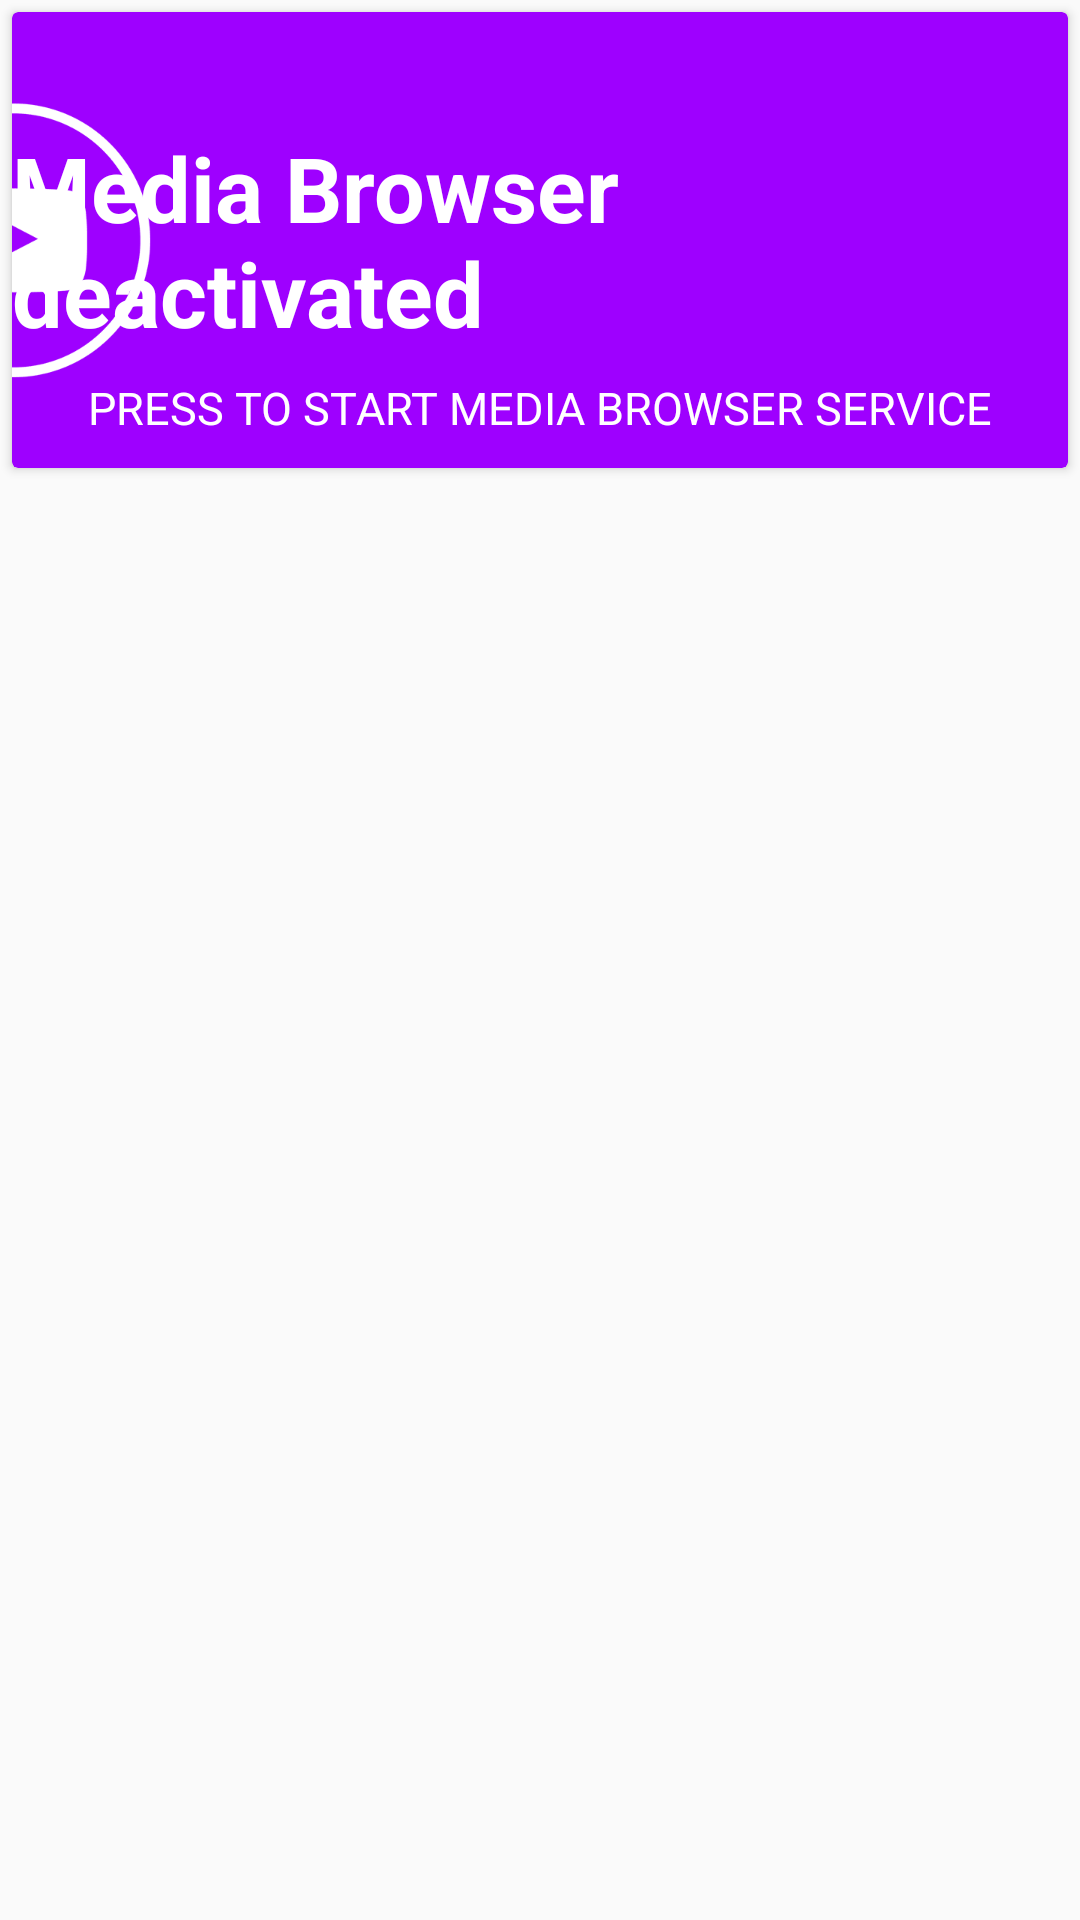

Write the Android layout XML for this screen, with the resource values it uses.
<!-- AndroidManifest.xml: application theme Theme.InfotAiMOS -->
<!-- res/layout/fragment_media_page.xml -->
<?xml version="1.0" encoding="utf-8"?>
<androidx.constraintlayout.widget.ConstraintLayout xmlns:android="http://schemas.android.com/apk/res/android"
    xmlns:app="http://schemas.android.com/apk/res-auto"
    xmlns:tools="http://schemas.android.com/tools"
    android:layout_width="match_parent"
    android:layout_height="match_parent"
    tools:context=".view.MediaPage">

    <LinearLayout
        android:layout_width="match_parent"
        android:layout_height="match_parent"
        android:orientation="vertical"
        tools:layout_editor_absoluteX="256dp"
        tools:layout_editor_absoluteY="1dp">

        <androidx.cardview.widget.CardView
            android:layout_width="match_parent"
            android:layout_height="match_parent"
            android:backgroundTint="@color/landing_purple"
            android:layout_margin="4dp"
            android:layout_weight="3">

            <FrameLayout
                android:id="@+id/toggleMediaBrowseServiceButton"
                android:layout_width="match_parent"
                android:layout_height="match_parent"
                android:layout_weight="0.7">

                <androidx.constraintlayout.widget.ConstraintLayout
                    android:layout_width="match_parent"
                    android:layout_height="match_parent">

                    <TextView
                        android:id="@+id/mediabrowser_status_text"
                        android:layout_width="wrap_content"
                        android:layout_height="wrap_content"
                        android:text="Media Browser deactivated"
                        android:textColor="@color/accent"
                        android:textSize="30sp"
                        android:textStyle="bold"
                        app:layout_constraintBottom_toBottomOf="parent"
                        app:layout_constraintEnd_toEndOf="parent"
                        app:layout_constraintStart_toStartOf="parent"
                        app:layout_constraintTop_toTopOf="parent" />

                    <TextView
                        android:id="@+id/mediabrowser_action_text"
                        android:layout_width="wrap_content"
                        android:layout_height="wrap_content"
                        android:layout_marginTop="8dp"
                        android:text="PRESS TO START MEDIA BROWSER SERVICE"
                        android:textColor="@color/accent"
                        android:textSize="15sp"
                        app:layout_constraintEnd_toEndOf="parent"
                        app:layout_constraintStart_toStartOf="parent"
                        app:layout_constraintTop_toBottomOf="@+id/mediabrowser_status_text" />

                    <ImageView
                        android:id="@+id/imageView2"
                        android:layout_width="100dp"
                        android:layout_height="100dp"
                        android:src="@drawable/media_play"
                        app:layout_constraintBottom_toBottomOf="parent"
                        app:layout_constraintEnd_toStartOf="@+id/mediabrowser_status_text"
                        app:layout_constraintStart_toStartOf="parent"
                        app:layout_constraintTop_toTopOf="parent"
                        app:tint="@color/accent"/>
                </androidx.constraintlayout.widget.ConstraintLayout>
            </FrameLayout>
        </androidx.cardview.widget.CardView>


        <androidx.recyclerview.widget.RecyclerView
            android:id="@+id/media_event_recycler_view"
            android:layout_width="match_parent"
            android:layout_height="match_parent"
            android:layout_weight="1"
            app:layoutManager="androidx.recyclerview.widget.LinearLayoutManager"
            app:layout_constraintBottom_toBottomOf="parent"
            app:layout_constraintEnd_toEndOf="parent"
            app:layout_constraintHorizontal_bias="0.0"
            app:layout_constraintStart_toStartOf="parent"
            app:layout_constraintTop_toTopOf="parent"
            app:layout_constraintVertical_bias="1.0"
            tools:listitem="@layout/media_event_item"/>

    </LinearLayout>
</androidx.constraintlayout.widget.ConstraintLayout>
<!-- res/layout/media_event_item.xml (included above) -->
<?xml version="1.0" encoding="utf-8"?>
<androidx.constraintlayout.widget.ConstraintLayout
    xmlns:android="http://schemas.android.com/apk/res/android"
    xmlns:app="http://schemas.android.com/apk/res-auto"
    xmlns:tools="http://schemas.android.com/tools"
    android:layout_width="match_parent"
    android:layout_height="130dp">

    <androidx.cardview.widget.CardView
        android:layout_width="match_parent"
        android:layout_height="match_parent"
        android:layout_marginTop="15dp"
        android:layout_marginBottom="5dp"
        android:layout_marginStart="8dp"
        android:layout_marginEnd="8dp"
        app:cardCornerRadius="20dp"
        app:cardElevation="8dp"
        app:layout_constraintBottom_toBottomOf="parent"
        app:layout_constraintEnd_toEndOf="parent"
        app:layout_constraintStart_toStartOf="parent"
        app:layout_constraintTop_toTopOf="parent">

        <androidx.constraintlayout.widget.ConstraintLayout
            android:layout_width="match_parent"
            android:layout_height="match_parent"
            android:background="@color/landing_purple"
            tools:layout_editor_absoluteX="0dp"
            tools:layout_editor_absoluteY="110dp">

            <TextView
                android:id="@+id/actionId"
                android:layout_width="200dp"
                android:layout_height="wrap_content"
                android:layout_marginStart="20dp"
                android:text="0123456"
                android:textAlignment="center"
                android:textSize="22sp"
                android:textStyle="bold"
                app:layout_constraintBottom_toBottomOf="parent"
                app:layout_constraintStart_toStartOf="parent"
                app:layout_constraintTop_toTopOf="parent" />

            <TextView
                android:id="@+id/description"
                android:layout_width="wrap_content"
                android:layout_height="wrap_content"
                android:layout_marginStart="20dp"
                android:layout_marginBottom="15dp"
                android:text="Play button"
                android:textSize="20sp"
                android:textStyle="bold"
                app:layout_constraintBottom_toBottomOf="@id/actionId"
                app:layout_constraintStart_toEndOf="@id/actionId"
                app:layout_constraintTop_toTopOf="@id/actionId"
                app:layout_constraintVertical_bias="0.0" />

            <TextView
                android:id="@+id/eventTime"
                android:layout_width="wrap_content"
                android:layout_height="wrap_content"
                android:layout_marginStart="20dp"
                android:layout_marginTop="40dp"
                android:text="Pressed at: 14:41:14"
                android:textSize="20sp"
                android:textStyle="bold"
                app:layout_constraintBottom_toBottomOf="@id/description"
                app:layout_constraintStart_toEndOf="@+id/description"/>
        </androidx.constraintlayout.widget.ConstraintLayout>
    </androidx.cardview.widget.CardView>
</androidx.constraintlayout.widget.ConstraintLayout>
<!-- resources referenced by this layout -->
<resources>
  <color name="accent">#FFFFFF</color>
  <color name="landing_purple">#4B2098</color>
  <!-- drawable media_play: png bitmap (drawable, 4169 bytes) -->
  <style name="Theme.InfotAiMOS" parent="Theme.AppCompat.DayNight" />
</resources>
